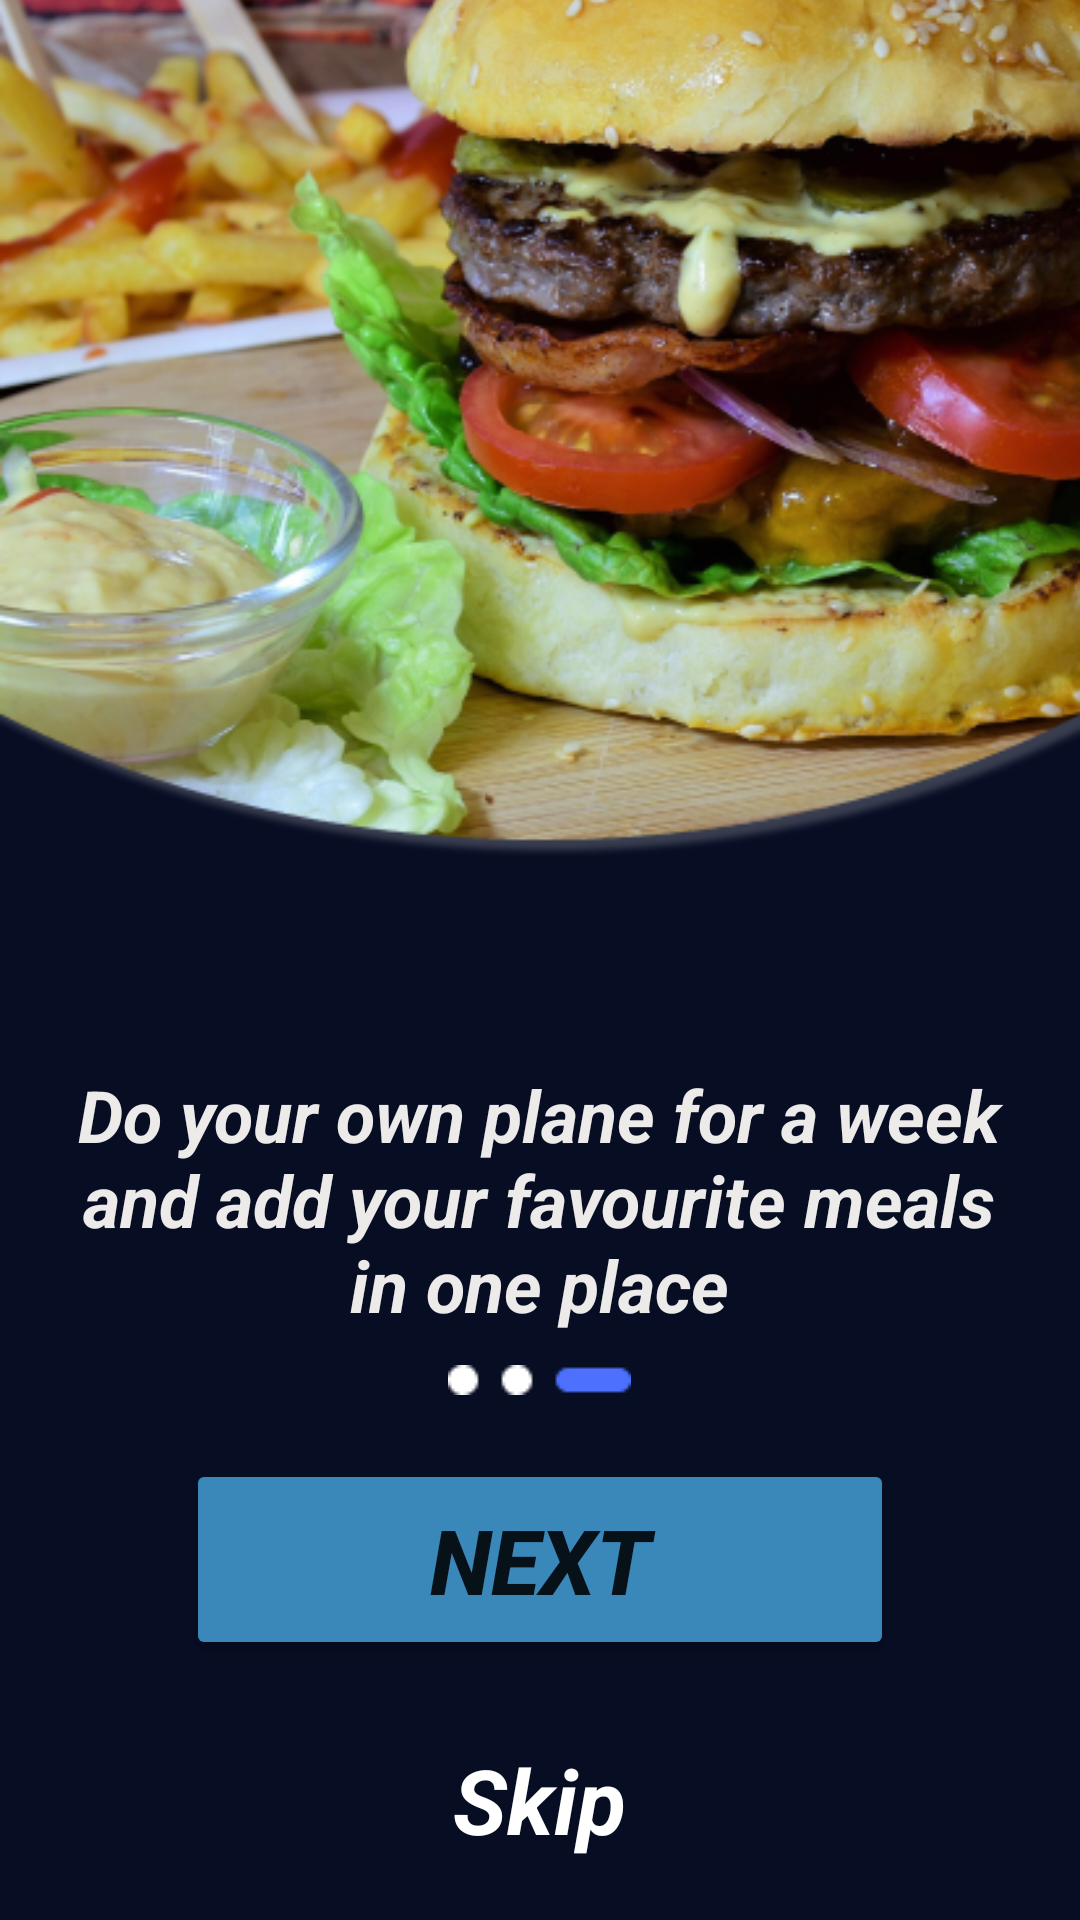

Reconstruct the res/layout file that produces this screen, plus the resources it refers to.
<!-- AndroidManifest.xml: application theme Theme.FoodPlanner -->
<!-- res/layout/fragment_splach3.xml -->
<?xml version="1.0" encoding="utf-8"?>
<FrameLayout xmlns:android="http://schemas.android.com/apk/res/android"
    xmlns:tools="http://schemas.android.com/tools"
    android:layout_width="match_parent"
    android:layout_height="match_parent"
    xmlns:app="http://schemas.android.com/apk/res-auto"
    android:background="@color/darkBlue"
    tools:context=".view.fragment.Splach3Fragment">

    <ImageView
        android:id="@+id/imageView5"
        android:layout_width="match_parent"
        android:layout_height="wrap_content"
        android:layout_gravity="top"
        android:layout_marginTop="-120dp"
        android:src="@drawable/splach3" />

    <TextView
        android:id="@+id/textView2"
        android:layout_width="313dp"
        android:layout_height="97dp"
        android:layout_gravity="center"
        android:layout_marginTop="80dp"
        android:gravity="center"
        android:text="@string/splach3"
        android:textColor="#EDEAEA"
        android:textSize="24sp"
        android:textStyle="bold|italic" />

    <Button
        android:id="@+id/spalsh3Nextbtn"
        android:layout_width="236dp"
        android:layout_height="67dp"
        android:layout_gravity="center"
        android:layout_marginTop="200dp"
        android:backgroundTint="@color/blue"
        android:text="@string/next"
        app:cornerRadius="50dp"
        android:textSize="30dp"
        android:textStyle="bold|italic"
        />
    <TextView
        android:id="@+id/spalsh3SkipTV"
        android:layout_width="wrap_content"
        android:layout_height="wrap_content"
        android:layout_weight="1"
        android:textSize="30dp"
        android:textColor="@color/white"
        android:text="@string/skip"
        android:layout_gravity="center"
        android:layout_marginTop="280dp"

        android:textStyle="bold|italic"/>


    <ImageView
        android:id="@+id/imageView6"
        android:layout_width="wrap_content"
        android:layout_height="wrap_content"
        android:layout_gravity="center"
        android:layout_weight="1"
        android:layout_marginTop="140dp"
        android:src="@drawable/group_splach3" />

</FrameLayout>
<!-- resources referenced by this layout -->
<resources>
  <color name="blue">#3A87BA</color>
  <color name="darkBlue">#070D23</color>
  <color name="white">#FFFFFFFF</color>
  <!-- drawable group_splach3: png bitmap (drawable, 367 bytes) -->
  <!-- drawable splach3: png bitmap (drawable, 359972 bytes) -->
  <string name="next">Next</string>
  <string name="skip">Skip</string>
  <string name="splach3">Do your own plane for a week and add your favourite meals in one place</string>
  <style name="Theme.FoodPlanner" parent="Theme.MaterialComponents.DayNight.DarkActionBar">
          
          <item name="colorPrimary">@color/blue</item>
          <item name="colorPrimaryVariant">@color/purple_700</item>
          <item name="colorOnPrimary">@color/white</item>
          
          <item name="colorSecondary">@color/teal_200</item>
          <item name="colorSecondaryVariant">@color/teal_700</item>
          <item name="colorOnSecondary">@color/black</item>
          
          <item name="android:statusBarColor" tools:targetApi="l">?attr/colorPrimaryVariant</item>
          
      </style>
  <color name="purple_700">#FF3700B3</color>
  <color name="teal_200">#FF03DAC5</color>
  <color name="teal_700">#FF018786</color>
  <color name="black">#FF000000</color>
</resources>
